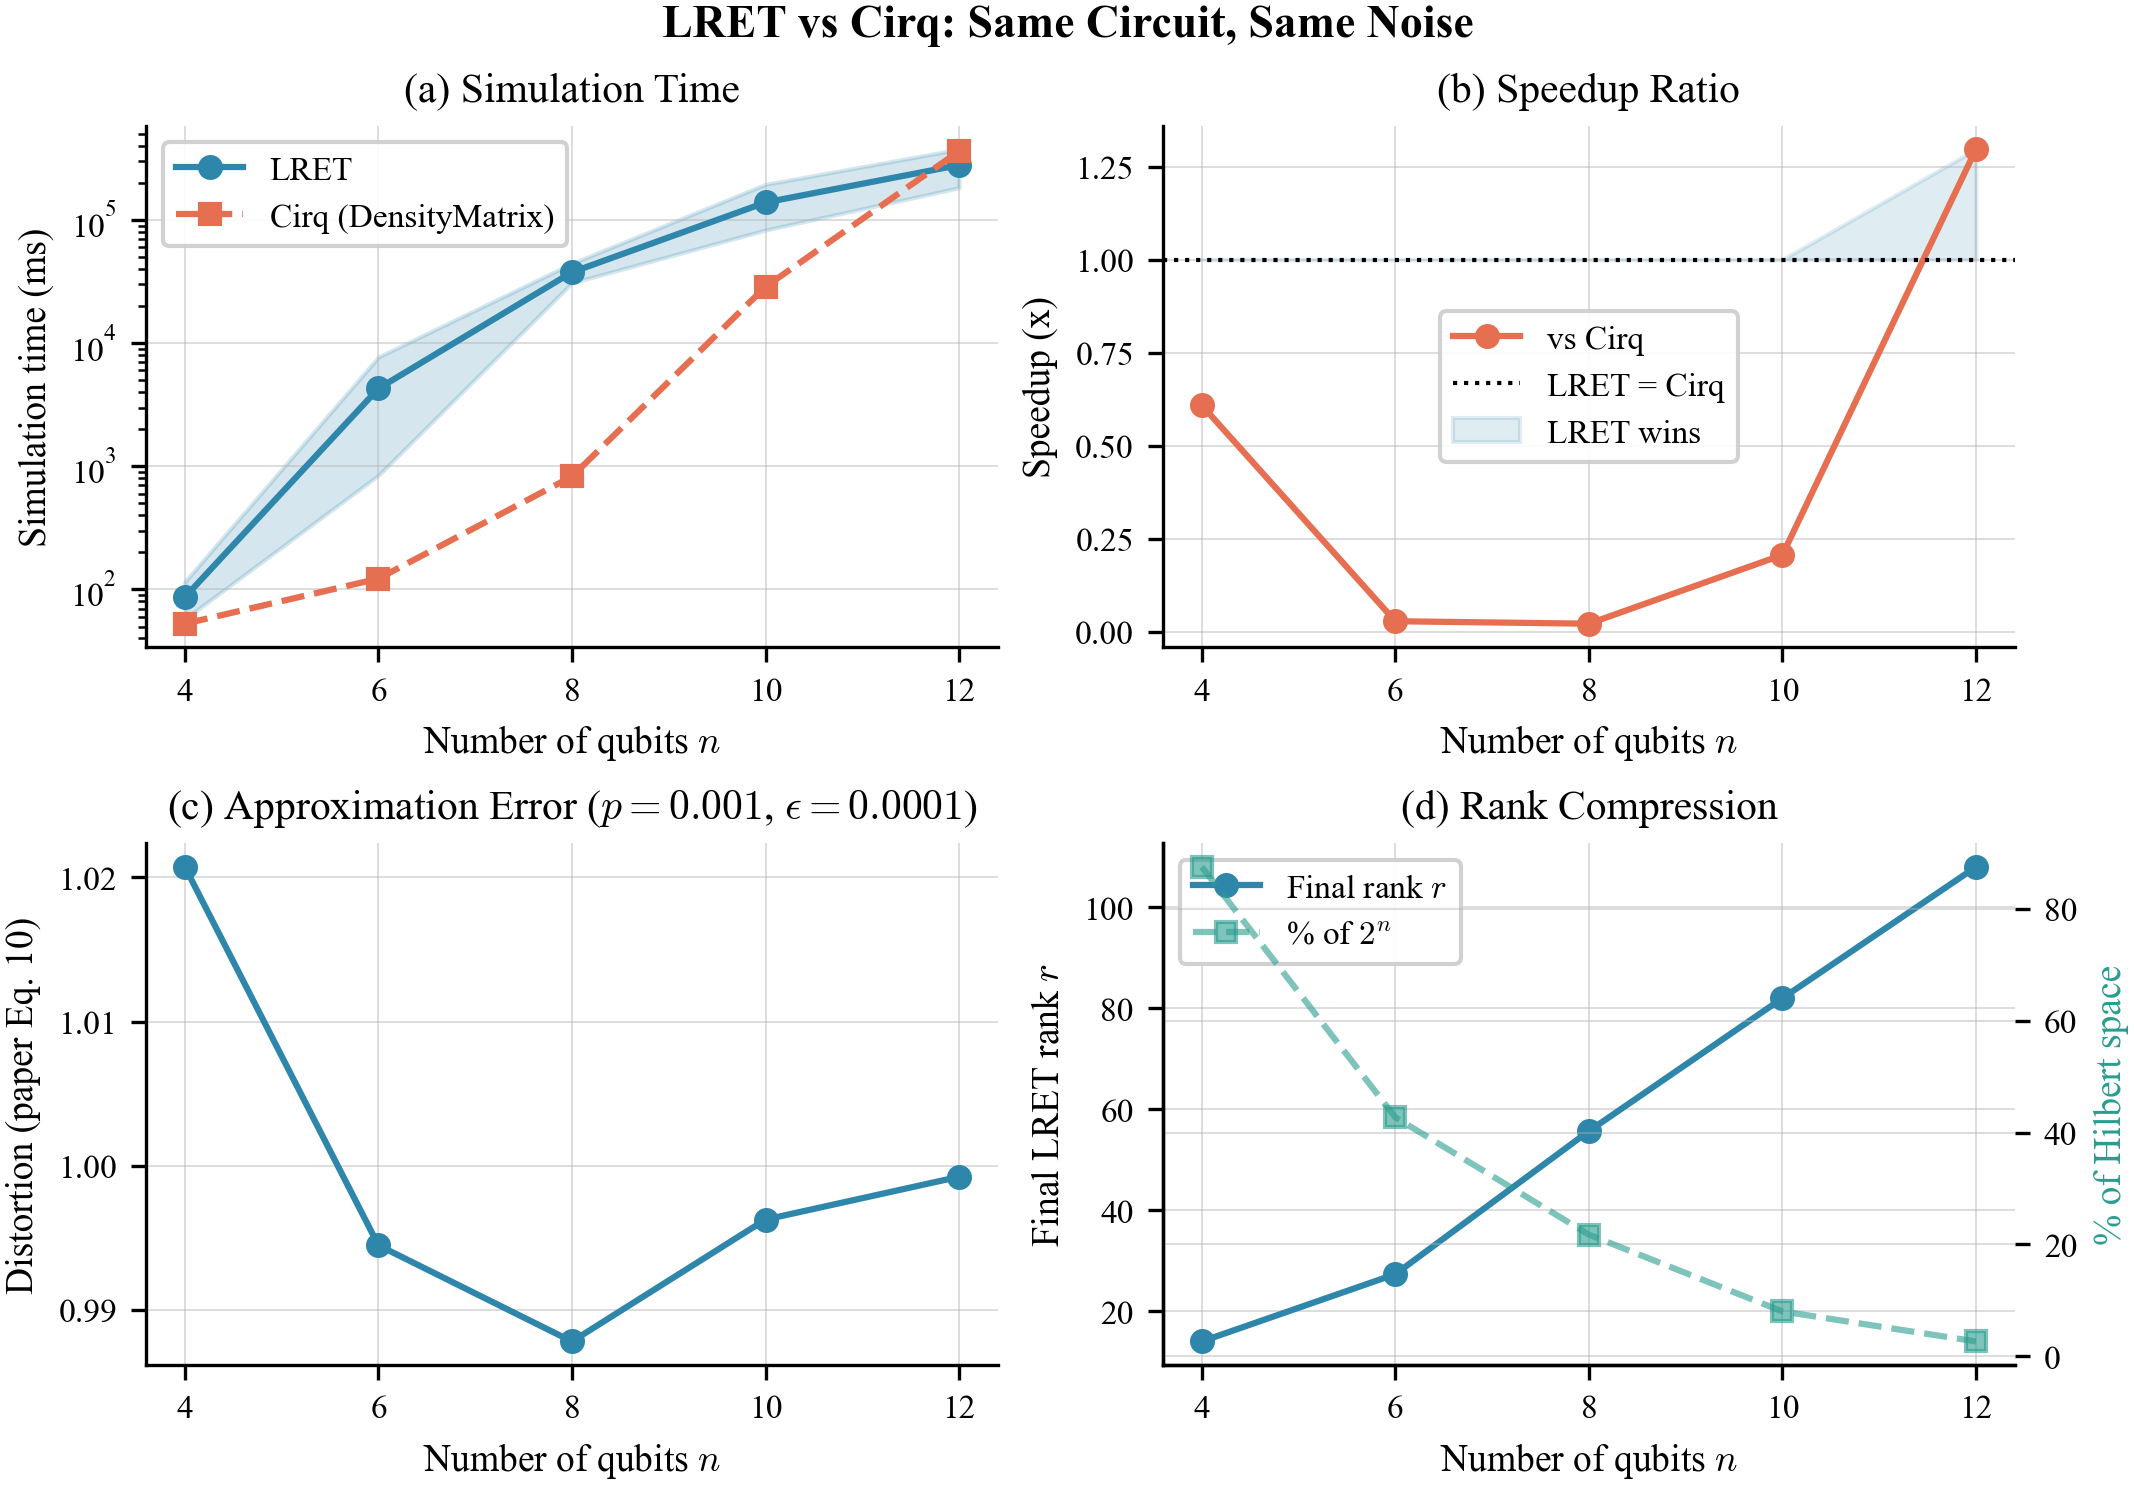

The table this chart was drawn from, first rows:
n_qubits, lret_mean_ms, lret_std_ms, cirq_mean_ms, cirq_std_ms, speedup, distortion, prob_tvd, final_rank, max_rank, hilbert_dim
4, 86.6, 29.04, 52.7, 1.291, 0.6086, 1.021, 0.6278, 14.0, 14.0, 16
6, 4284, 3438, 122.4, 0.1949, 0.02858, 0.9945, 0.676, 27.33, 27.33, 64
8, 37686, 6756, 826.8, 9.653, 0.02194, 0.9878, 0.555, 55.67, 55.67, 256
10, 138906, 55979, 28709, 166.8, 0.2067, 0.9963, 0.7083, 82.0, 82.0, 1024
12, 279388, 96355, 362214, 8719, 1.296, 0.9992, 0.7819, 108.0, 108.0, 4096
